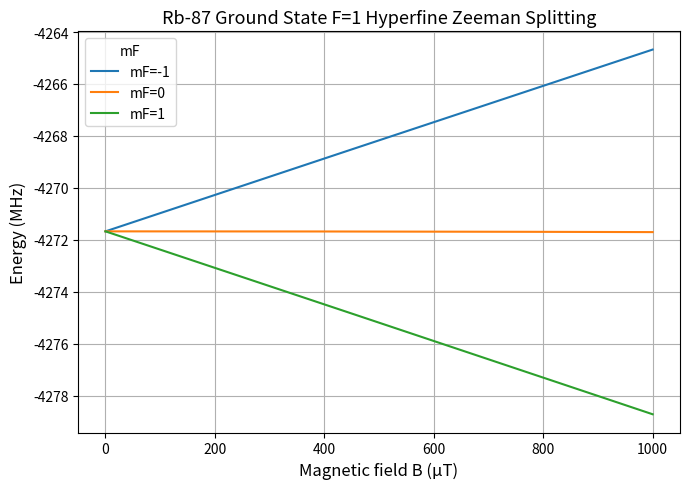
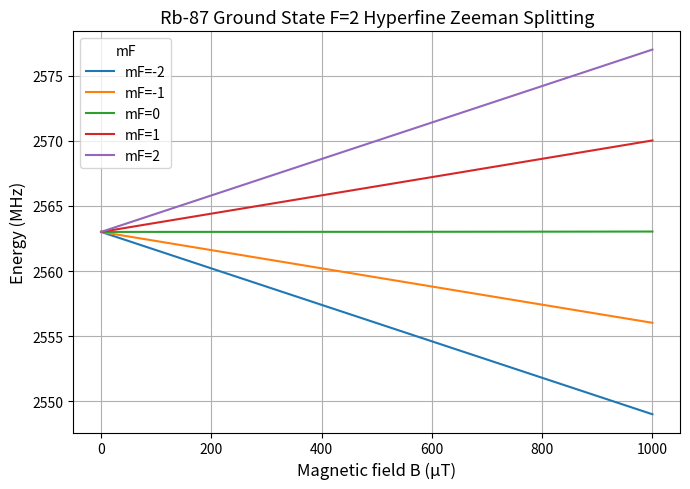

Source code (Python) for these figures, in order:
import numpy as np
import matplotlib.pyplot as plt

# -------------------------------
# Constants and atomic parameters
# -------------------------------
mu_B = 9.274009994e-24   # Bohr magneton (J/T)
h = 6.62607015e-34       # Planck constant (J·s)

# Rb-87 parameters
I = 3/2
J = 1/2
g_J = 2.00233113
g_I = -0.0009951414
delta_hfs = 6.8346826109e9  # Ground-state hyperfine splitting (Hz)

# -------------------------------
# Breit–Rabi formula
# -------------------------------
def breit_rabi(B_T):
    """
    Compute the Rb-87 ground-state hyperfine energies in a magnetic field B_T (Tesla)
    Returns dictionaries E1 (F=1) and E2 (F=2) with energies in Hz
    """
    x = (g_J - g_I) * mu_B * B_T / (h * delta_hfs)
    E1, E2 = {}, {}
    # F=1
    for mF in range(-1, 2):
        E1[mF] = (-delta_hfs / (2 * (2 * I + 1))
                  + g_I * mu_B * mF * B_T / h
                  - (delta_hfs / 2) * np.sqrt(1 + (4 * mF * x) / (2 * I + 1) + x**2))
    # F=2
    for mF in range(-2, 3):
        E2[mF] = (-delta_hfs / (2 * (2 * I + 1))
                  + g_I * mu_B * mF * B_T / h
                  + (delta_hfs / 2) * np.sqrt(1 + (4 * mF * x) / (2 * I + 1) + x**2))
    return E1, E2

# -------------------------------
# Magnetic field range (μT)
# -------------------------------
B_uT = np.linspace(0, 1000, 500)   # 0–1000 μT
B_T = B_uT * 1e-6

# -------------------------------
# Compute energies (Hz)
# -------------------------------
E1_levels = {mF: [] for mF in range(-1, 2)}
E2_levels = {mF: [] for mF in range(-2, 3)}

for B in B_T:
    E1, E2 = breit_rabi(B)
    for mF in E1:
        E1_levels[mF].append(E1[mF])
    for mF in E2:
        E2_levels[mF].append(E2[mF])

# -------------------------------
# Plot F=1
# -------------------------------
plt.figure(figsize=(7,5))
for mF, E in E1_levels.items():
    plt.plot(B_uT, np.array(E)/1e6, label=f'mF={mF}')
plt.xlabel('Magnetic field B (μT)', fontsize=12)
plt.ylabel('Energy (MHz)', fontsize=12)
plt.title('Rb-87 Ground State F=1 Hyperfine Zeeman Splitting', fontsize=13)
plt.legend(title="mF")
plt.grid(True)
plt.tight_layout()
plt.show()

# -------------------------------
# Plot F=2
# -------------------------------
plt.figure(figsize=(7,5))
for mF, E in E2_levels.items():
    plt.plot(B_uT, np.array(E)/1e6, label=f'mF={mF}')
plt.xlabel('Magnetic field B (μT)', fontsize=12)
plt.ylabel('Energy (MHz)', fontsize=12)
plt.title('Rb-87 Ground State F=2 Hyperfine Zeeman Splitting', fontsize=13)
plt.legend(title="mF")
plt.grid(True)
plt.tight_layout()
plt.show()
